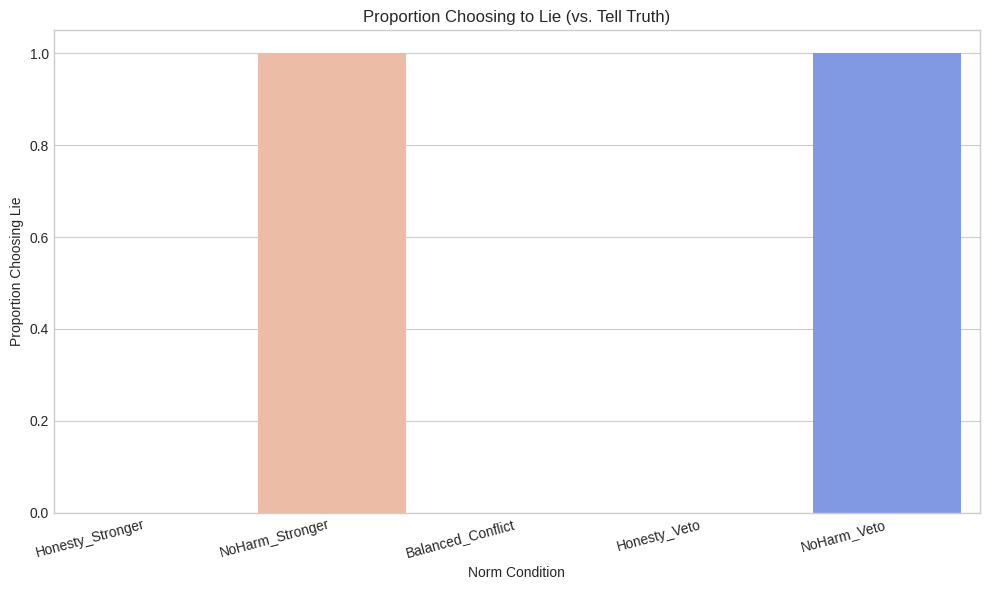
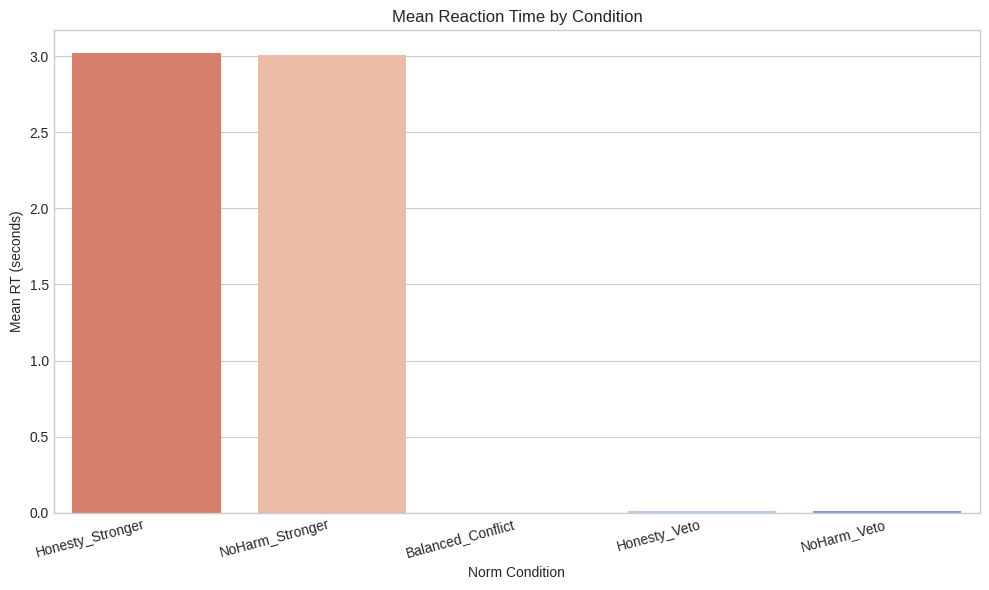

Write the Python code that produced these figures, in order.
import numpy as np
import pandas as pd
import matplotlib.pyplot as plt
import seaborn as sns
import time as timer

# --- Model Parameters for Moral Dilemma ---
PARAMS_MD = {
    # Comparator Weights
    'w_s': 0.1,  # Salience weight (keep low to focus on norms)
    'w_n': 1.0,  # Norm-congruence weight (base sensitivity to norm score N)
    'w_u': 0.1,  # Urgency weight (keep low)

    # Noise
    'noise_std_dev': 0.1, # Standard deviation of Gaussian noise per step

    # Assent Gate (Keep standard for now)
    'base_threshold': 1.0,
    'k_ser': 0.5,
    'normal_serotonin_level': 0.0, # Using normal serotonin level

    # Simulation Dynamics
    'dt': 0.01,
    'max_time': 6.0,      # Allow slightly longer time for potentially difficult decisions
}

# --- Norm Definitions ---
# We define norms structure outside attributes function for clarity
# Structure: norm_name: {'weight': float, 'veto': bool, 'prescribes': action_name, 'forbids': action_name}
# Let's assume actions are 'action_lie' and 'action_truth'

# --- Trial Definition for Moral Dilemma ---
def get_md_attributes(salience_lie, salience_truth, norms):
    """ Calculates S, N, U for the two actions based on norms """

    # --- Calculate Net Norm Congruence (N) for each action ---
    N_lie = 0
    N_truth = 0
    veto_lie = False  # Does any active norm veto lying?
    veto_truth = False # Does any active norm veto telling truth?

    for norm_name, details in norms.items():
        w = details['weight']
        # Check if norm prescribes/forbids lying
        if details.get('prescribes') == 'action_lie':
            N_lie += 1 * w
        elif details.get('forbids') == 'action_lie':
            N_lie -= 1 * w
            if details.get('veto', False):
                 veto_lie = True

        # Check if norm prescribes/forbids telling truth
        if details.get('prescribes') == 'action_truth':
            N_truth += 1 * w
        elif details.get('forbids') == 'action_truth':
            N_truth -= 1 * w
            if details.get('veto', False):
                 veto_truth = True

    # Basic Salience and Urgency (can be made more complex later)
    attributes_lie = {'S': salience_lie, 'N': N_lie, 'U': PARAMS_MD['w_u'], 'veto': veto_lie}
    attributes_truth = {'S': salience_truth, 'N': N_truth, 'U': PARAMS_MD['w_u'], 'veto': veto_truth}

    return {'action_lie': attributes_lie, 'action_truth': attributes_truth}

# --- Simulation Function for a Single MD Trial ---
def run_single_md_trial(serotonin_level, params, salience_lie, salience_truth, norms):
    """ Simulates a single Moral Dilemma trial """

    attributes = get_md_attributes(salience_lie, salience_truth, norms)
    actions = list(attributes.keys())

    # --- Veto Check (Simplified Norm Conflict Resolution) ---
    # If an action is absolutely vetoed, remove it from consideration *before* accumulation
    possible_actions = []
    vetoed_actions = []
    for action in actions:
        if attributes[action]['veto']:
            vetoed_actions.append(action)
        else:
            possible_actions.append(action)

    # Handle cases where vetoes create impossible situations or leave only one option
    if len(possible_actions) == 0: # Both actions vetoed? Or only one action defined and it was vetoed
         # This represents an unresolvable dilemma based on vetoes
         # Return a specific outcome, maybe the 'lesser evil' if defined, or just 'paralysis'
         return {'choice': 'veto_paralysis', 'rt': 0, 'threshold': 0,
                 'norms': norms, 'final_evidence': {}} # RT 0 indicates immediate stop
    elif len(possible_actions) == 1:
         # If one action was vetoed, the only choice is the other one. Assume immediate decision.
         chosen_action = possible_actions[0]
         return {'choice': chosen_action, 'rt': params['dt'], 'threshold': 0, # RT minimal, decision forced by veto
                 'norms': norms, 'final_evidence': {chosen_action: params['base_threshold']}} # Assume evidence jumps
    # If no vetoes eliminated options, proceed with the race between possible actions
    else:
        actions_to_race = possible_actions


    # --- Evidence Accumulation Race (if no decisive veto) ---
    # Calculate current threshold
    theta_mod = params['k_ser'] * (serotonin_level - params['normal_serotonin_level'])
    threshold = params['base_threshold'] + theta_mod
    threshold = max(0.1, threshold)

    # Initialize evidence
    evidence = {action: 0.0 for action in actions_to_race}
    time = 0.0
    dt = params['dt']
    noise_std_dev = params['noise_std_dev']

    while time < params['max_time']:
        for action in actions_to_race:
            S = attributes[action]['S']
            N = attributes[action]['N'] # Net norm congruence already calculated
            U = attributes[action]['U']

            # Calculate drift rate (using base norm weight w_n from params)
            drift = (params['w_s'] * S +
                     params['w_n'] * N + # Scale the net norm score by global norm sensitivity
                     params['w_u'] * U)

            # Add noise
            noise = np.random.normal(0, noise_std_dev)
            evidence[action] += drift * dt + noise * np.sqrt(dt)

            # Check threshold crossing
            if evidence[action] >= threshold:
                return {'choice': action, 'rt': time, 'threshold': threshold,
                        'norms': norms, 'final_evidence': evidence}

        time += dt

    # If max_time reached without decision (high conflict?)
    # Default strategy: Perhaps choose the one with higher current evidence,
    # or implement a default choice (e.g., the less 'active' choice like telling truth if lying is active effort?)
    # For now, just return 'no_decision' but note this reflects high conflict/slow resolution.
    return {'choice': 'no_decision_timeout', 'rt': params['max_time'], 'threshold': threshold,
            'norms': norms, 'final_evidence': evidence}

# --- Simulation Setup ---
n_trials_per_condition = 500
serotonin_level_md = 0.0 # Keep constant for now

# Define base salience (keep low and equal to focus on norms)
s_lie = 0.2
s_truth = 0.2

# Define Norm Conditions to test
norm_conditions = {
    "Honesty_Stronger": {
        'norm_honesty': {'weight': 0.8, 'veto': False, 'prescribes': 'action_truth', 'forbids': 'action_lie'},
        'norm_no_harm': {'weight': 0.5, 'veto': False, 'prescribes': 'action_lie', 'forbids': 'action_truth'}
    },
    "NoHarm_Stronger": {
        'norm_honesty': {'weight': 0.5, 'veto': False, 'prescribes': 'action_truth', 'forbids': 'action_lie'},
        'norm_no_harm': {'weight': 0.8, 'veto': False, 'prescribes': 'action_lie', 'forbids': 'action_truth'}
    },
    "Balanced_Conflict": {
        'norm_honesty': {'weight': 0.7, 'veto': False, 'prescribes': 'action_truth', 'forbids': 'action_lie'},
        'norm_no_harm': {'weight': 0.7, 'veto': False, 'prescribes': 'action_lie', 'forbids': 'action_truth'}
    },
    "NoHarm_Veto": {
        'norm_honesty': {'weight': 0.8, 'veto': False, 'prescribes': 'action_truth', 'forbids': 'action_lie'},
        'norm_no_harm': {'weight': 0.5, 'veto': True,  'prescribes': 'action_lie', 'forbids': 'action_truth'} # NoHarm vetos telling truth
    },
     "Honesty_Veto": {
        'norm_honesty': {'weight': 0.8, 'veto': True,  'prescribes': 'action_truth', 'forbids': 'action_lie'}, # Honesty vetos lying
        'norm_no_harm': {'weight': 0.5, 'veto': False, 'prescribes': 'action_lie', 'forbids': 'action_truth'}
    }
}

md_results = []
start_time = timer.time()
print("Running Moral Dilemma simulations...")

for condition_name, norms_dict in norm_conditions.items():
    print(f"  Running condition: {condition_name}")
    condition_choices = []
    condition_rts = []
    for i in range(n_trials_per_condition):
        trial_result = run_single_md_trial(
            serotonin_level=serotonin_level_md,
            params=PARAMS_MD,
            salience_lie=s_lie,
            salience_truth=s_truth,
            norms=norms_dict
        )
        # Store results for analysis
        md_results.append({
            'condition': condition_name,
            'choice': trial_result['choice'],
            'rt': trial_result['rt']
        })
        # Track choices and valid RTs per condition
        if trial_result['choice'] not in ['veto_paralysis', 'no_decision_timeout']:
             condition_choices.append(trial_result['choice'])
             condition_rts.append(trial_result['rt'])

    # Basic stats per condition immediately (optional)
    if condition_choices:
        prop_lie = sum(1 for c in condition_choices if c == 'action_lie') / len(condition_choices)
        mean_rt_valid = np.mean(condition_rts) if condition_rts else 0
        # print(f"    Prop Lie: {prop_lie:.3f}, Mean Valid RT: {mean_rt_valid:.3f}")
    else:
        # print(f"    No valid decisions made (likely veto paralysis).")
        pass


end_time = timer.time()
print(f"Simulations finished in {end_time - start_time:.2f} seconds.")

# --- Analyze Results ---
md_df = pd.DataFrame(md_results)

# Calculate choice proportions and mean RT for valid decisions
md_df_valid = md_df[~md_df['choice'].isin(['veto_paralysis', 'no_decision_timeout'])].copy()
md_df_valid['chose_lie'] = (md_df_valid['choice'] == 'action_lie').astype(int)
md_df_valid['rt'] = md_df_valid['rt'].astype(float)

md_summary = md_df_valid.groupby(['condition']).agg(
    proportion_chose_lie=('chose_lie', 'mean'),
    mean_rt=('rt', 'mean'),
    n_valid_trials=('rt', 'count')
).reset_index()

# Add info about invalid trials if any occurred
invalid_counts = md_df[md_df['choice'].isin(['veto_paralysis', 'no_decision_timeout'])]['condition'].value_counts().reset_index()
invalid_counts.columns = ['condition', 'n_invalid_trials']
md_summary = pd.merge(md_summary, invalid_counts, on='condition', how='left').fillna(0)


print("\n--- Moral Dilemma Summary ---")
md_summary_formatted = md_summary.round({'proportion_chose_lie': 3, 'mean_rt': 3})
# Reorder columns for clarity
md_summary_formatted = md_summary_formatted[['condition', 'proportion_chose_lie', 'mean_rt', 'n_valid_trials', 'n_invalid_trials']]
print(md_summary_formatted.to_string(index=False))

# --- Plotting ---
print("\nGenerating plots...")
plt.style.use('seaborn-v0_8-whitegrid')

# Order for plotting based on expected conflict/difficulty
condition_order = ["Honesty_Stronger", "NoHarm_Stronger", "Balanced_Conflict", "Honesty_Veto", "NoHarm_Veto"]
md_summary_formatted['condition'] = pd.Categorical(md_summary_formatted['condition'], categories=condition_order, ordered=True)
md_summary_formatted = md_summary_formatted.sort_values('condition')


# 1. Plot Proportion Choosing Lie
plt.figure(figsize=(10, 6))
sns.barplot(data=md_summary_formatted, x='condition', y='proportion_chose_lie', palette='coolwarm_r') # Use a diverging palette
plt.title('Proportion Choosing to Lie (vs. Tell Truth)')
plt.xlabel('Norm Condition')
plt.ylabel('Proportion Choosing Lie')
plt.ylim(0, 1.05)
plt.xticks(rotation=15, ha='right')
plt.tight_layout()
plt.show()

# 2. Plot Mean RT
plt.figure(figsize=(10, 6))
sns.barplot(data=md_summary_formatted, x='condition', y='mean_rt', palette='coolwarm_r')
plt.title('Mean Reaction Time by Condition')
plt.xlabel('Norm Condition')
plt.ylabel('Mean RT (seconds)')
plt.xticks(rotation=15, ha='right')
plt.tight_layout()
plt.show()


print("\n--- Interpretation Notes ---")
print("Observe:")
print("1. Norm Weight Effect: Does choice shift towards Lie when NoHarm is stronger, and towards Truth when Honesty is stronger?")
print("2. Conflict Effect on RT: Is RT highest in the 'Balanced_Conflict' condition?")
print("3. Veto Effect: Does the 'NoHarm_Veto' condition strongly favor Lying (by vetoing Truth)? Does 'Honesty_Veto' strongly favor Truth (by vetoing Lie)? Are RTs potentially *faster* in veto conditions if the decision is forced early?")
print("4. Any 'veto_paralysis' or 'no_decision_timeout' outcomes?")